2-way image classification set "food" from GitHub (justinmeckmann1/FS25_AAI); label vocabulary: peach, pear.

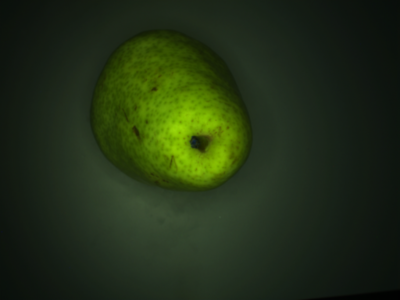
Label: pear

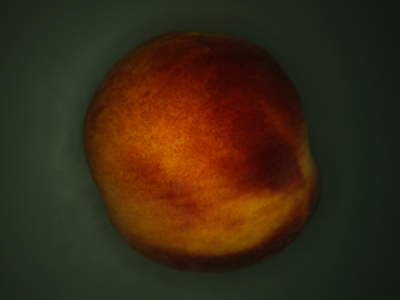
Label: peach

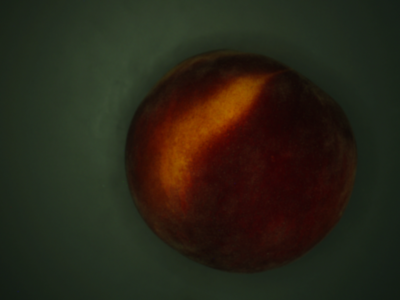
Label: peach

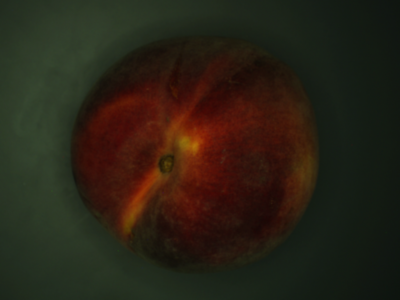
Label: peach

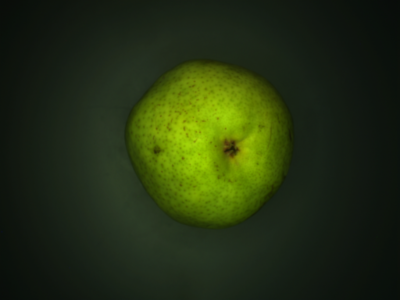
Label: pear

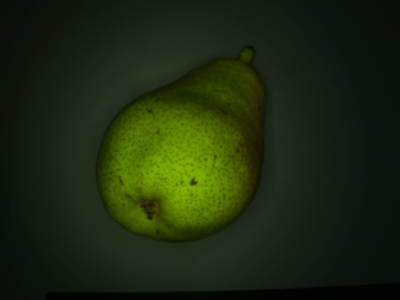
Label: pear
